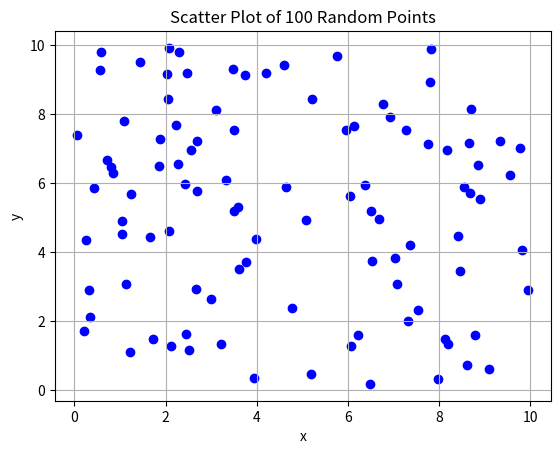

Write Python code to recreate this figure.
import matplotlib.pyplot as plt
import numpy as np

x = np.random.uniform(0, 10, 100)
y = np.random.uniform(0, 10, 100)

plt.scatter(x, y, c='b', marker='o')
plt.xlabel('x')
plt.ylabel('y')
plt.title('Scatter Plot of 100 Random Points')
plt.grid(True)
plt.show()